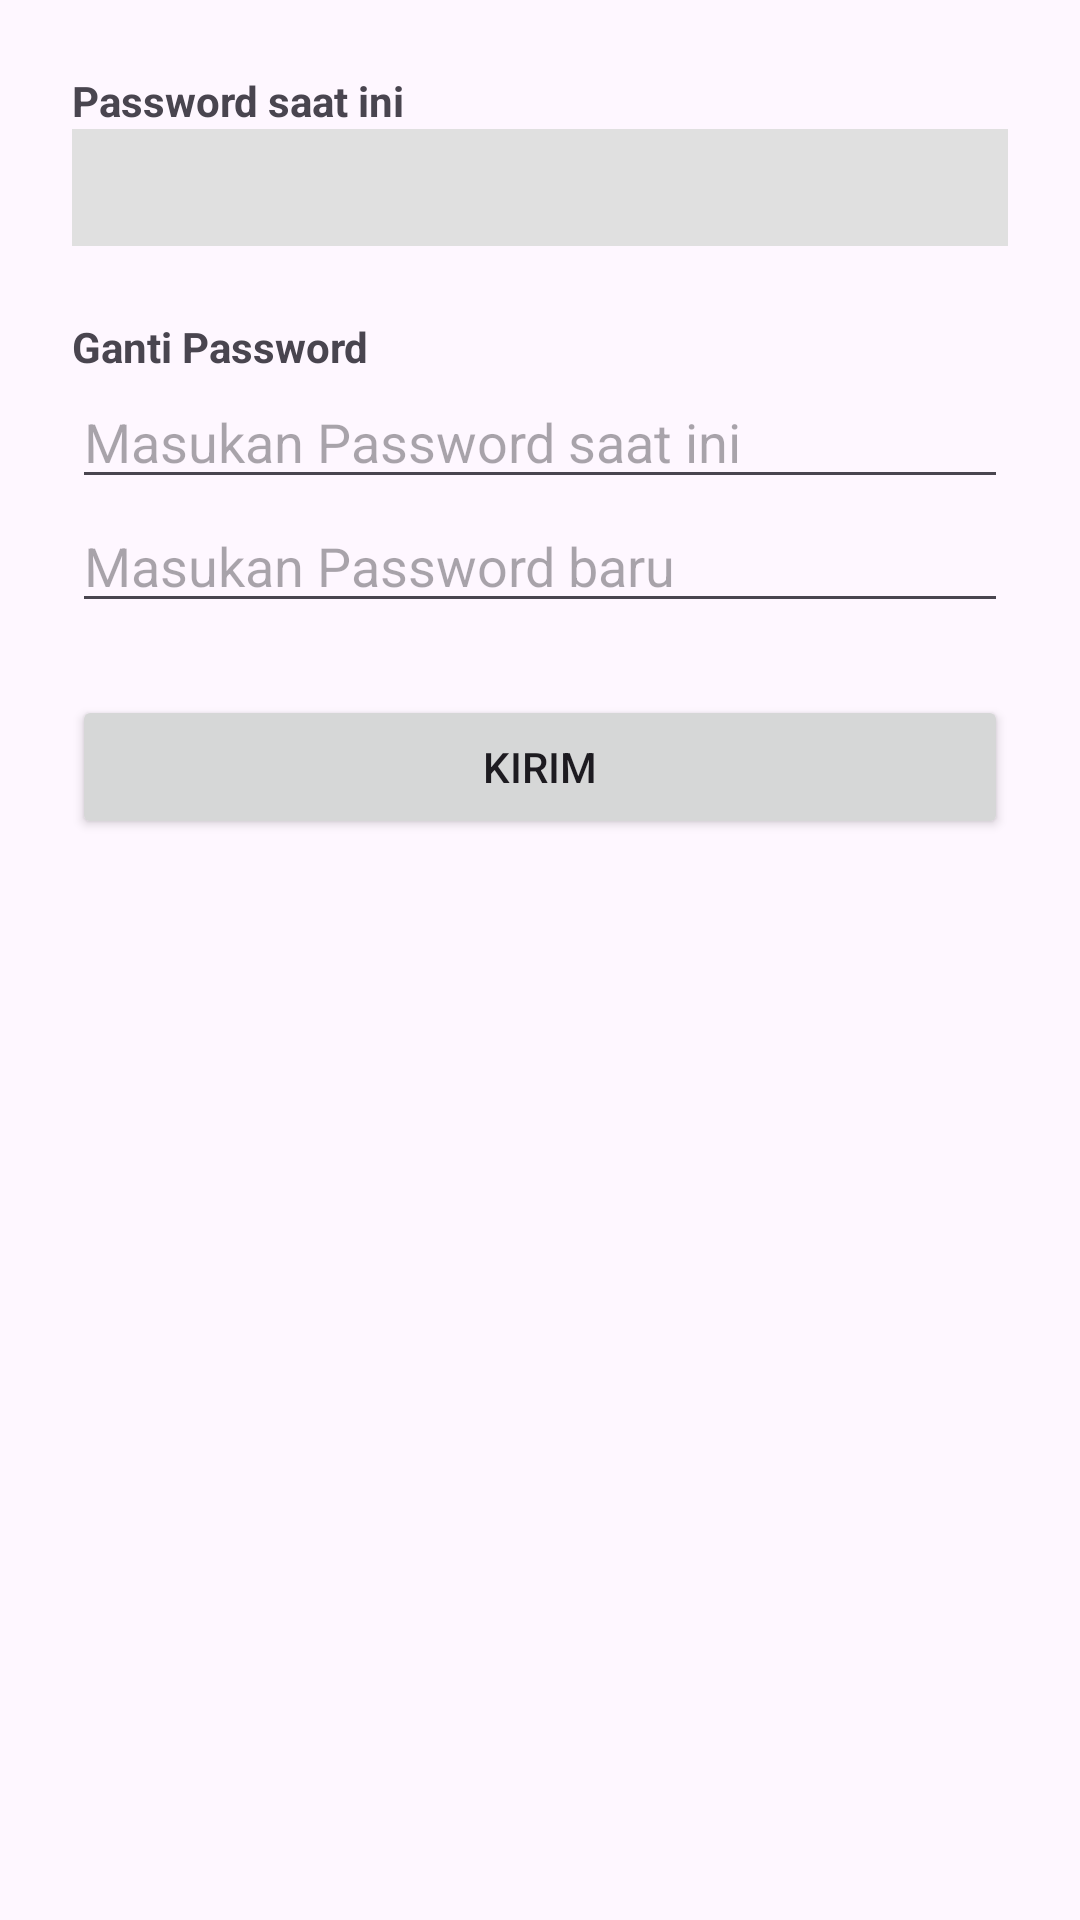

Layout XML and referenced resources for this Android screen:
<!-- AndroidManifest.xml: application theme Theme.TandonKu -->
<!-- res/layout/activity_update_password.xml -->
<?xml version="1.0" encoding="utf-8"?>
<LinearLayout xmlns:android="http://schemas.android.com/apk/res/android"
    android:orientation="vertical"
    android:padding="24dp"
    android:layout_width="match_parent"
    android:layout_height="match_parent">

    <TextView
        android:text="Password saat ini"
        android:textStyle="bold"
        android:layout_width="wrap_content"
        android:layout_height="wrap_content" />

    <TextView
        android:id="@+id/txtCurrentPassword"
        android:layout_width="match_parent"
        android:layout_height="wrap_content"
        android:background="#E0E0E0"
        android:padding="10dp" />

    <TextView
        android:layout_marginTop="24dp"
        android:text="Ganti Password"
        android:textStyle="bold"
        android:layout_width="wrap_content"
        android:layout_height="wrap_content" />

    <EditText
        android:id="@+id/edtOldPassword"
        android:hint="Masukan Password saat ini"
        android:inputType="textPassword"
        android:layout_width="match_parent"
        android:layout_height="wrap_content" />

    <EditText
        android:id="@+id/edtNewPassword"
        android:hint="Masukan Password baru"
        android:inputType="textPassword"
        android:layout_width="match_parent"
        android:layout_height="wrap_content" />

    <Button
        android:id="@+id/btnSubmitPassword"
        android:text="Kirim"
        android:layout_marginTop="24dp"
        android:layout_width="match_parent"
        android:layout_height="wrap_content" />
</LinearLayout>
<!-- resources referenced by this layout -->
<resources>
  <style name="Theme.TandonKu" parent="Base.Theme.TandonKu" />
  <style name="Base.Theme.TandonKu" parent="Theme.Material3.DayNight.NoActionBar">
          
          
      </style>
</resources>
